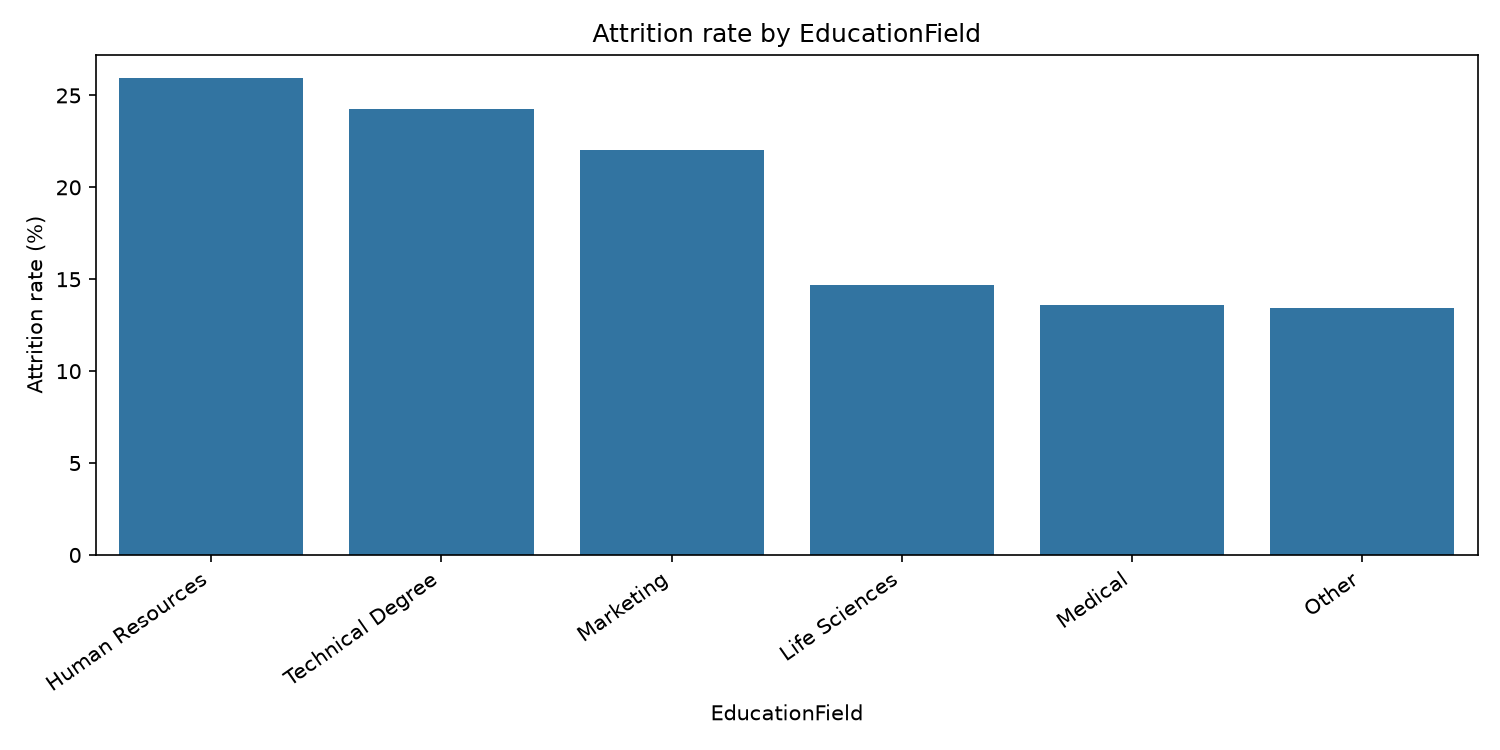

The table this chart was drawn from, first rows:
EducationField, employees, employees_left, attrition_rate
Human Resources, 27, 7, 25.93
Technical Degree, 132, 32, 24.24
Marketing, 159, 35, 22.01
Life Sciences, 606, 89, 14.69
Medical, 464, 63, 13.58
Other, 82, 11, 13.41
